Photos from the image-classification dataset "CitrusLeafPathology-14-Aug" in the GitHub repository Aurelia-Maris-Crystalthrone/YouKang. Its 14 classes are: anthracnose, bacterial blight, black spot, citrus canker, citrus mite, curl leaf, curl virus, deficiency leaf, dry leaf, greening, healthy, melanose, sooty mould, spider mite.

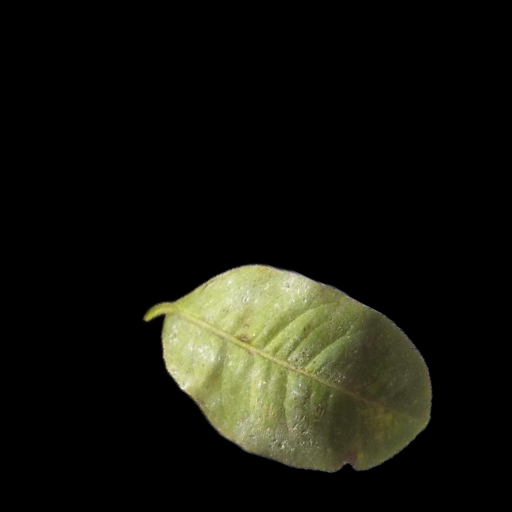
Label: sooty mould

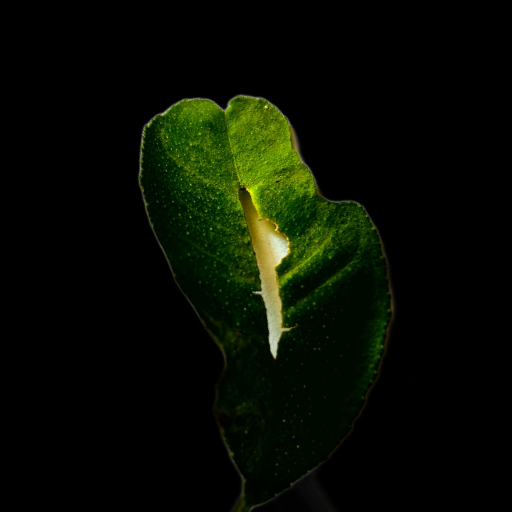
Label: deficiency leaf

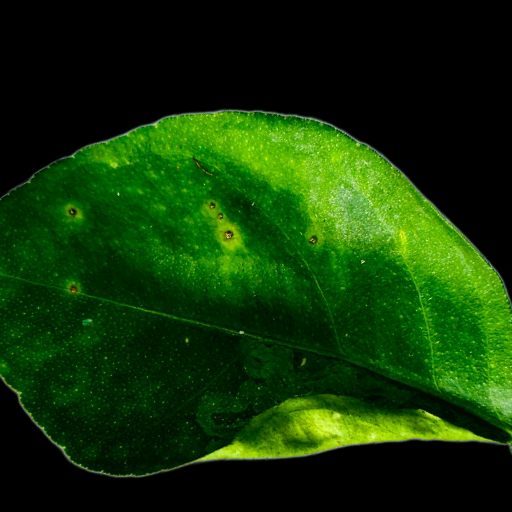
Label: anthracnose

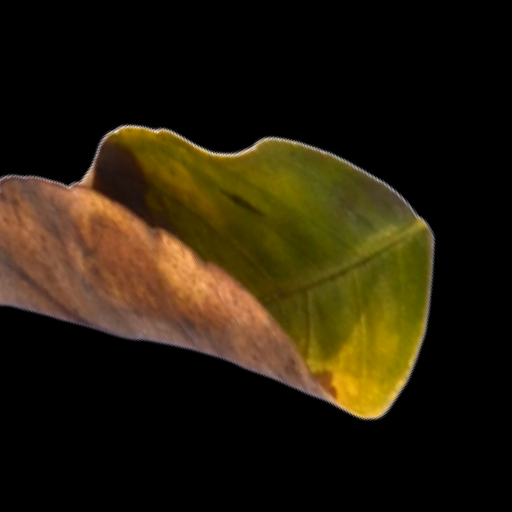
Label: black spot

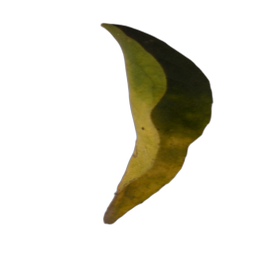
Label: citrus canker

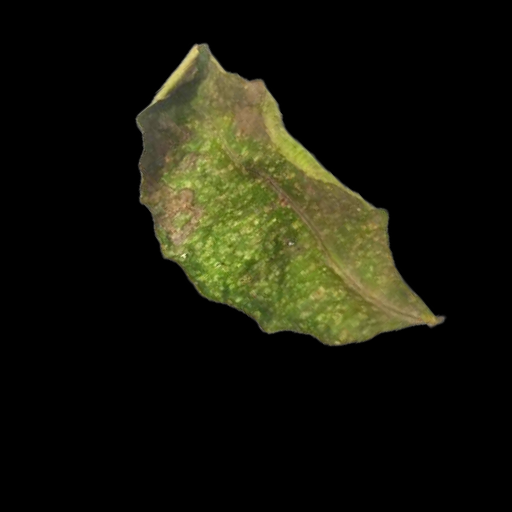
Label: citrus mite
